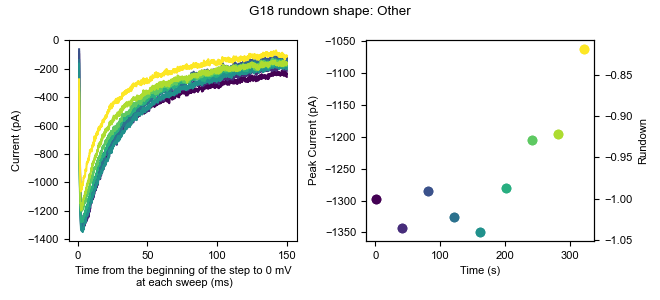

The file beside this chart, header and first rows:
0, 1, 2, 3, 4, 5, 6, 7, 8
-12.86, -2.417, -0.2271, 0.3736, 9.447, 5.943, 2.606, 11.14, 5.874
-3.394, -2.417, 1.351, 11.42, 3.137, -6.677, 7.339, 9.566, 4.296
17.11, 13.36, 12.39, 0.3736, 9.446, 2.788, 1.029, 17.45, 10.61
7.648, 8.625, 18.7, 3.529, 25.22, 2.788, 5.761, 17.45, 4.296
-8.127, -0.8399, -0.2271, -4.359, 17.33, 2.788, 4.183, 7.988, 1.141
6.071, -2.417, 7.661, 3.529, 15.76, 7.521, 12.07, 23.76, 21.65
9.226, 2.315, 1.35, 14.57, 20.49, 9.098, 16.8, 7.989, 16.92
6.071, -15.04, -0.2261, 5.107, -4.75, -0.3657, 2.607, -6.208, 4.297
7.648, 2.315, 12.39, 8.261, 14.18, -1.944, 5.761, 17.45, 20.07
17.11, -0.8399, 1.351, 20.88, 11.02, -3.521, 1.029, 17.45, 20.07
17.11, 8.625, 2.928, 16.15, 17.33, 12.25, 16.8, 11.14, 12.18
13.96, -2.417, 13.97, 8.262, 18.91, 7.521, 5.762, 17.45, 10.61
15.54, 2.315, 18.7, 8.262, 18.91, 16.99, 4.184, 12.72, 12.18
20.27, 5.47, 18.7, 14.57, 15.76, 5.943, 13.65, 9.567, 21.65
-4.971, 10.2, 7.661, 19.3, 25.22, 15.41, 4.184, 15.88, 20.07
7.649, -5.572, 6.083, 8.262, 23.64, 16.99, 5.761, 7.989, 7.451
-3.394, -5.572, -3.382, 5.107, 22.07, 5.943, -0.5484, 14.3, 5.874
13.96, 5.469, 7.66, 27.19, 26.8, 7.52, 18.38, 19.03, 18.49
12.38, 13.36, 15.55, 20.88, 25.22, 21.72, 21.54, 22.19, 20.07
7.648, 7.047, 29.74, 16.15, 22.07, 18.56, 16.8, 20.61, 23.23
9.225, 10.2, 25.01, 27.19, 14.18, 26.45, 19.96, 19.03, 26.38
15.54, 21.25, 34.48, 30.35, 23.64, 21.72, 34.16, 22.19, 29.54
21.85, -3.994, 17.12, 19.3, 22.07, 9.098, 8.916, 1.679, 5.874
42.35, 22.82, 18.7, 19.3, 36.26, 29.61, 18.38, 28.5, 31.11
34.47, 25.98, 15.55, 28.77, 34.69, 24.87, 26.27, 36.38, 34.27
10.8, 16.51, 17.12, 14.57, 22.07, 9.098, 8.917, 23.76, 20.07
7.648, 5.47, 6.083, 0.3736, 18.91, 9.098, 2.606, 19.03, 9.029
25, 11.78, 13.97, 12.99, 23.64, 16.99, 15.22, 17.45, 18.49
6.071, 5.47, 4.506, 8.262, 26.8, 4.366, 10.49, 20.61, 18.49
7.648, 5.47, 10.81, 9.839, 11.02, 7.52, 4.184, 3.256, 18.49
17.11, 11.78, 12.39, 9.839, 14.18, 28.03, 5.761, 3.256, 23.23
2.916, 5.47, 6.083, 3.529, 9.446, 12.25, 8.916, -4.631, 5.874
25, 30.71, 29.74, 30.35, 37.84, 20.14, 21.54, 33.23, 37.42
2.916, 11.78, 13.97, 12.99, 18.91, 16.99, -2.126, 7.989, 12.18
12.38, 21.24, 26.59, 6.684, 39.42, 10.68, 12.07, 17.45, 29.54
20.27, 5.47, 20.28, 5.106, 23.64, 12.25, 5.761, 3.256, 10.61
1.339, 0.7381, 4.505, 5.107, 15.76, 4.366, -2.126, -15.67, -3.591
9.226, 8.625, 1.35, 6.684, 17.33, 7.52, 2.606, -6.208, 7.451
2.916, -5.572, 4.506, -9.09, 18.91, -1.944, -3.703, 3.257, 2.719
6.071, 0.7381, -0.2271, -2.781, 11.02, 7.52, 2.606, -9.363, -5.168
2.916, 2.315, -4.959, -2.781, 15.76, 12.25, 18.38, -3.053, 5.874
4.494, 13.36, 12.39, -2.78, 26.8, 9.098, 16.8, 9.567, 21.65
32.89, 35.44, 20.28, 9.839, 36.26, 34.34, 19.96, 15.88, 29.54
18.69, 25.98, 9.238, -9.09, 25.22, 24.87, 13.65, 3.257, 20.07
17.11, 10.2, 9.238, -9.091, 26.8, 7.52, 5.761, 4.834, 12.18
9.226, 10.2, 12.39, -2.781, 33.11, 13.83, 13.65, 1.679, 9.029
17.11, 21.24, 12.39, -5.936, 20.49, 10.68, 19.96, 11.14, 7.451
2.916, 11.78, 4.505, -10.67, 22.07, 7.52, 8.916, -1.476, 12.18
9.226, 8.625, 20.28, -1.203, 31.53, 18.56, 10.49, 3.257, 12.18
18.69, 27.55, 10.81, 9.838, 33.11, 26.45, 27.84, 7.988, 18.49
15.54, 25.98, -8.114, -1.203, 18.91, 13.83, 7.338, 4.834, 16.92
25, 24.4, 17.12, -1.203, 20.49, 23.3, 8.916, 9.566, 20.07
25, 24.4, 9.238, 8.261, 22.07, 21.72, 7.339, 12.72, 16.92
20.27, 5.47, 6.083, 3.529, 17.33, 4.365, 2.606, -1.476, 5.874
6.07, 0.7371, 2.928, 1.951, 9.446, 12.25, -5.281, -10.94, 2.718
7.648, 0.7371, 12.39, -1.204, 7.869, -3.522, -6.859, -6.209, 2.718
1.339, 5.47, -6.536, -4.358, -0.01826, 9.098, -0.5484, -7.785, 10.61
12.38, 11.78, 2.928, -1.203, 12.6, 21.72, 21.54, -6.208, 13.76
6.071, 16.51, -0.2271, -5.935, 17.33, 12.25, 16.8, 3.257, 5.874
32.89, 30.71, 17.12, 19.3, 20.49, 23.3, 15.22, 9.566, 15.34
... 10,120 more rows
